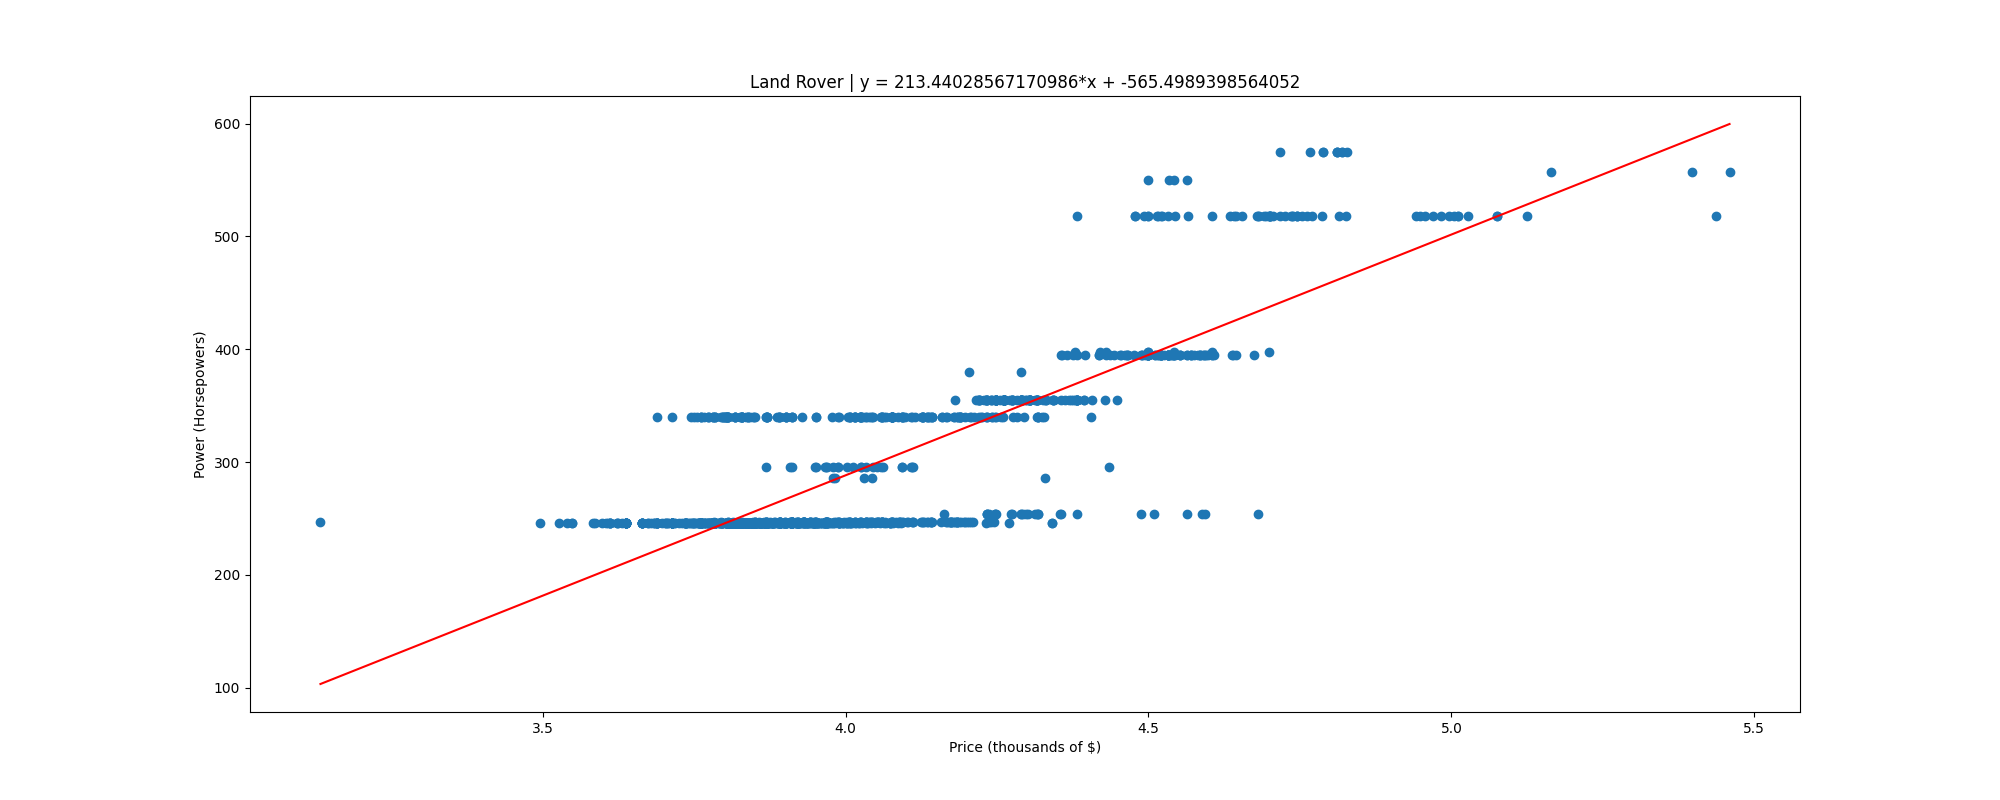

The file beside this chart, header and first rows:
, price, power
0, 3.133, 247.0
1, 3.497, 246.0
2, 3.526, 246.0
3, 3.541, 246.0
4, 3.549, 246.0
5, 3.549, 246.0
6, 3.583, 246.0
7, 3.587, 246.0
8, 3.599, 246.0
9, 3.605, 246.0
10, 3.608, 246.0
11, 3.611, 246.0
12, 3.611, 246.0
13, 3.611, 246.0
14, 3.611, 246.0
15, 3.624, 246.0
16, 3.624, 246.0
17, 3.624, 246.0
18, 3.632, 246.0
19, 3.638, 246.0
20, 3.638, 246.0
21, 3.638, 246.0
22, 3.638, 246.0
23, 3.638, 246.0
24, 3.638, 246.0
25, 3.638, 246.0
26, 3.638, 246.0
27, 3.638, 246.0
28, 3.638, 246.0
29, 3.638, 246.0
30, 3.638, 246.0
31, 3.638, 246.0
32, 3.663, 246.0
33, 3.664, 246.0
34, 3.664, 246.0
35, 3.664, 246.0
36, 3.664, 246.0
37, 3.664, 246.0
38, 3.664, 246.0
39, 3.674, 246.0
40, 3.674, 246.0
41, 3.678, 246.0
42, 3.683, 246.0
43, 3.684, 246.0
44, 3.686, 246.0
45, 3.689, 246.0
46, 3.689, 340.0
47, 3.689, 246.0
48, 3.689, 246.0
49, 3.689, 246.0
50, 3.689, 246.0
51, 3.689, 246.0
52, 3.689, 246.0
53, 3.698, 246.0
54, 3.701, 246.0
55, 3.704, 246.0
56, 3.704, 246.0
57, 3.707, 246.0
58, 3.707, 246.0
59, 3.713, 246.0
... 1,233 more rows
